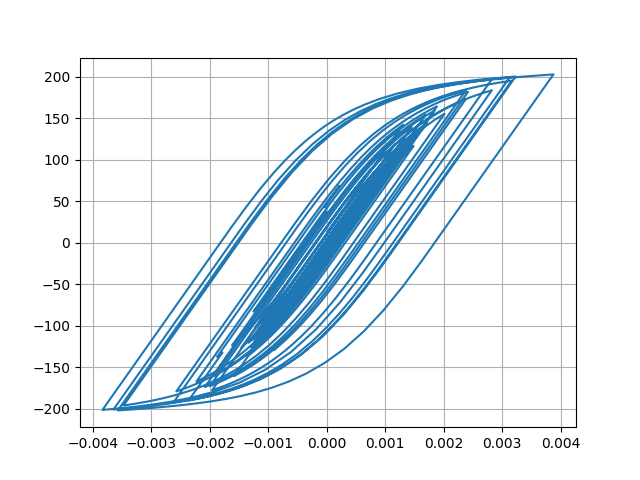

The file beside this chart, header and first rows:
Desplacment, Force
0.0, 0.0
8.829847644666728e-07, 0.0883
2.797906308770922e-06, 0.2798
4.464353271594971e-06, 0.4464
5.108008958426731e-06, 0.5108
4.679007357723876e-06, 0.4679
3.631498776585029e-06, 0.3631
2.450125049294913e-06, 0.245
1.1079824474297883e-06, 0.1108
-9.466204656140817e-07, -0.09466
-4.457467551227212e-06, -0.4457
-9.963382633956486e-06, -0.9963
-1.7481408196665055e-05, -1.748
-2.637553199359192e-05, -2.637
-3.5530015664770466e-05, -3.553
-4.4026540235454694e-05, -4.402
-5.1561051997373736e-05, -5.155
-5.8373508473139846e-05, -5.836
-6.486313736460308e-05, -6.484
-7.126597152379611e-05, -7.124
-7.760960608273221e-05, -7.757
-8.347694775975572e-05, -8.343
-8.824296418144477e-05, -8.819
-9.146648580007365e-05, -9.14
-9.32107971905098e-05, -9.314
-9.378499557479838e-05, -9.372
-9.322499699407417e-05, -9.316
-9.14143498830696e-05, -9.135
-8.803069902125358e-05, -8.796
-8.283048094772548e-05, -8.276
-7.587561336959561e-05, -7.581
-6.732455485027722e-05, -6.726
-5.7244730659954655e-05, -5.718
-4.5818894859133605e-05, -4.575
-3.35251250396722e-05, -3.346
-2.0934826460172952e-05, -2.087
-8.701468309680884e-06, -0.8634
2.9123576259625587e-06, 0.298
1.414754259742874e-05, 1.421
2.5488158994338763e-05, 2.555
3.747437268748086e-05, 3.754
5.026498166935288e-05, 5.032
6.36784128841572e-05, 6.372
7.75532982237801e-05, 7.758
9.241048511534625e-05, 9.241
0.0001088, 10.87
0.0001267, 12.66
0.0001456, 14.54
0.0001639, 16.36
0.0001806, 18.02
0.0001954, 19.48
0.0002085, 20.78
0.0002204, 21.96
0.0002309, 22.99
0.0002386, 23.75
0.0002422, 24.11
0.0002414, 24.03
0.0002372, 23.61
0.0002309, 22.98
0.000224, 22.29
... 2,941 more rows
